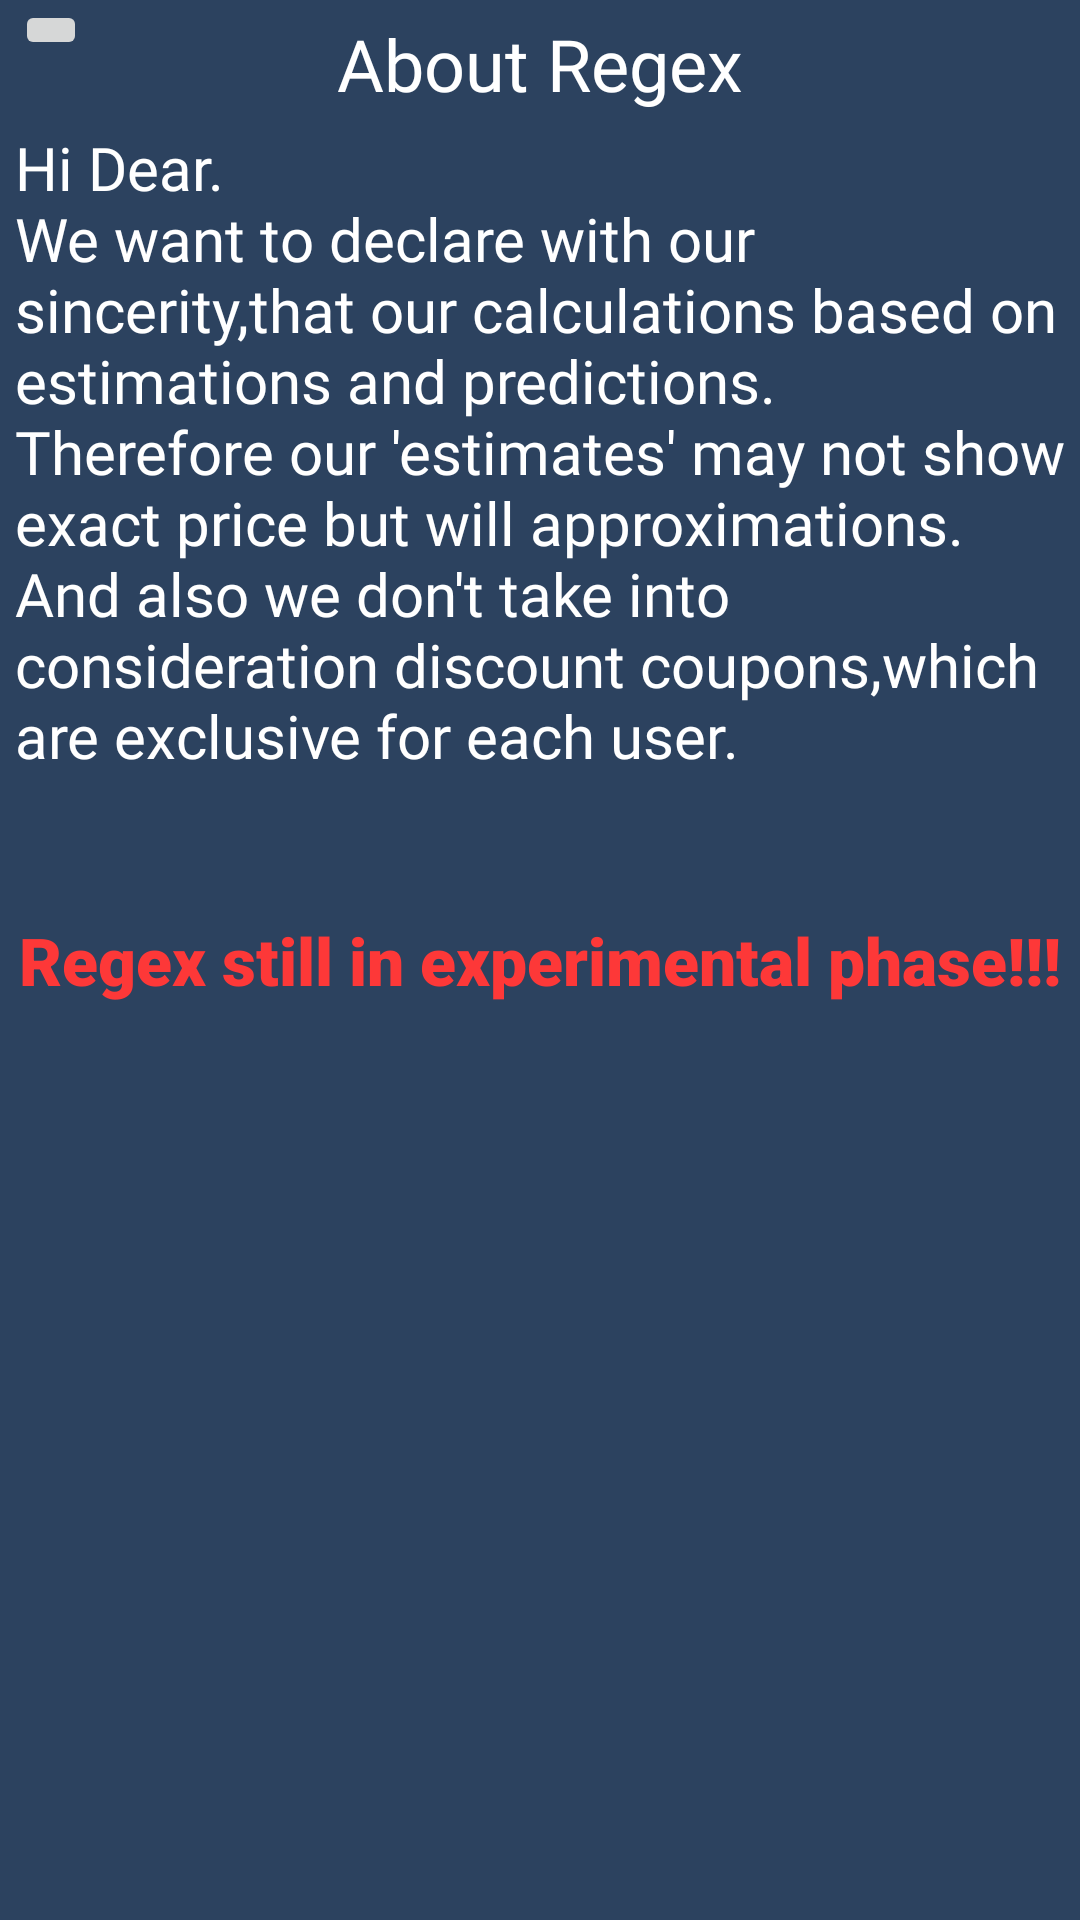

Write the Android layout XML for this screen, with the resource values it uses.
<!-- AndroidManifest.xml: application theme splashScreenTheme -->
<!-- res/layout/fragment_about.xml -->
<?xml version="1.0" encoding="utf-8"?>
<androidx.constraintlayout.widget.ConstraintLayout xmlns:android="http://schemas.android.com/apk/res/android"
    xmlns:app="http://schemas.android.com/apk/res-auto"
    xmlns:tools="http://schemas.android.com/tools"
    android:layout_width="match_parent"
    android:layout_height="match_parent"
    android:background="#2C425F"
    tools:context="regexteam.example.regex.Screens.AboutFragmentScreen">

    <TextView
        android:id="@+id/abouttitle"
        android:layout_width="wrap_content"
        android:layout_height="wrap_content"
        android:layout_marginTop="5dp"
        android:fontFamily="@font/gilroyblack"
        android:text="@string/about_regex"
        android:textColor="@color/white"
        android:textSize="24sp"
        app:layout_constraintEnd_toEndOf="parent"
        app:layout_constraintHorizontal_bias="0.5"
        app:layout_constraintStart_toStartOf="parent"
        app:layout_constraintTop_toTopOf="parent" />

    <TextView
        android:layout_marginTop="5dp"
        android:paddingStart="5dp"
        android:paddingEnd="5dp"
        android:layout_width="wrap_content"

        android:layout_height="wrap_content"
        android:fontFamily="@font/gilroyboldita"
        android:text="@string/aboutusmessage"
        android:textColor="@color/white"
        android:textSize="20sp"
        app:layout_constraintStart_toStartOf="parent"
        app:layout_constraintTop_toBottomOf="@id/abouttitle" />

    <TextView
        android:id="@+id/warning"
        android:textSize="22sp"
        android:fontFamily="sans-serif-black"
        android:layout_width="wrap_content"
        android:layout_height="wrap_content"
        android:text="Regex still in experimental phase!!!"
        android:textColor="#FD3838"
        app:layout_constraintBottom_toBottomOf="parent"
        app:layout_constraintEnd_toEndOf="parent"
        app:layout_constraintHorizontal_bias="0.5"
        app:layout_constraintStart_toStartOf="parent"
        app:layout_constraintTop_toTopOf="parent" />
        <ImageButton
            android:id="@+id/aboutbackbutton"
            android:layout_marginStart="5dp"
            app:layout_constraintTop_toTopOf="parent"
            app:layout_constraintStart_toStartOf="parent"
            android:src="@drawable/arrow_left"
            android:layout_width="wrap_content"
            android:layout_height="wrap_content"/>
</androidx.constraintlayout.widget.ConstraintLayout>
<!-- resources referenced by this layout -->
<resources>
  <string name="about_regex">About Regex</string>
  <string name="aboutusmessage">Hi Dear.\nWe want to declare with our sincerity,that our calculations based on estimations and predictions.\nTherefore our \'estimates\' may not show exact price but will approximations.\nAnd also we don\'t take into consideration discount coupons,which are exclusive for each user.</string>
  <style name="splashScreenTheme" parent="Theme.MaterialComponents.DayNight.NoActionBar">
  <item name="android:windowBackground">@drawable/splashimage</item>
      <item name="android:statusBarColor">#2C425F</item>
  
  </style>
  <!-- not gathered from this repository: default colours our renderer supplied (Android Studio template values) -->
  <color name="white">#FFFFFFFF</color>
</resources>
